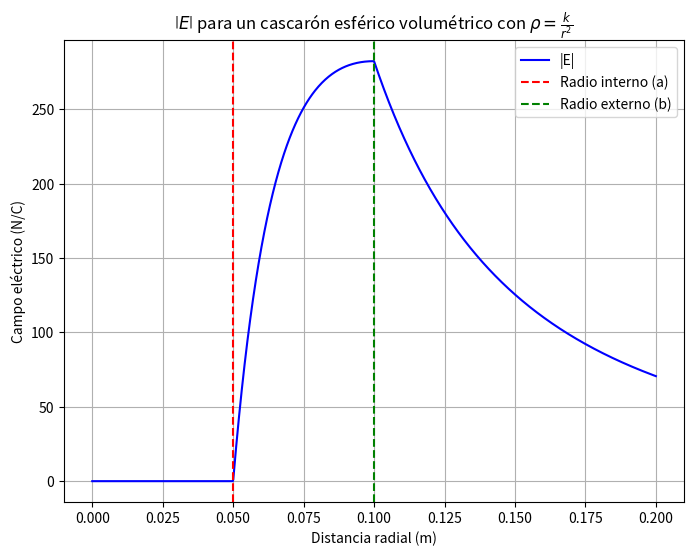

This chart was generated by the following Python code:
# -*- coding: utf-8 -*-
"""sphericalshell_Efield.ipynb

Automatically generated by Colab.

Original file is located at
    https://colab.research.google.com/<link-removed>
"""

import numpy as np
import matplotlib.pyplot as plt

# Parameters
k = 0.5e-9  # charge density constant (C/m^3)
epsilon_0 = 8.85e-12  # permittivity of free space (C^2 / N m^2)
a = 0.05  # inner radius (in meters)
R_in = a
R_out = 2 * a  # outer radius (in meters)

# Piecewise definition for |E|
def E(r):
    if r < R_in:
        return 0  # No electric field inside the shell
    elif R_in <= r < R_out:
        return (k * (r - R_in)) / (epsilon_0 * r**2)  # Field inside the shell
    else:
        return (k * (R_out - R_in)) / (epsilon_0 * r**2)  # Field outside the shell

# Generate radial distances
r_values = np.linspace(0, 4 * a, 1000)

# Calculate electric field values
E_values = [E(r) for r in r_values]

# Plotting the electric field
plt.figure(figsize=(8, 6))
plt.plot(r_values, E_values, label="|E|", color='b')
plt.axvline(x=R_in, color='r', linestyle='--', label="Radio interno (a)")
plt.axvline(x=R_out, color='g', linestyle='--', label="Radio externo (b)")
plt.xlabel('Distancia radial (m)')
plt.ylabel('Campo eléctrico (N/C)')
plt.title(r'$\left|E\right|$ para un cascarón esférico volumétrico con $\rho = \frac{k}{r^2}$')
plt.legend()
plt.grid(True)
plt.show()

